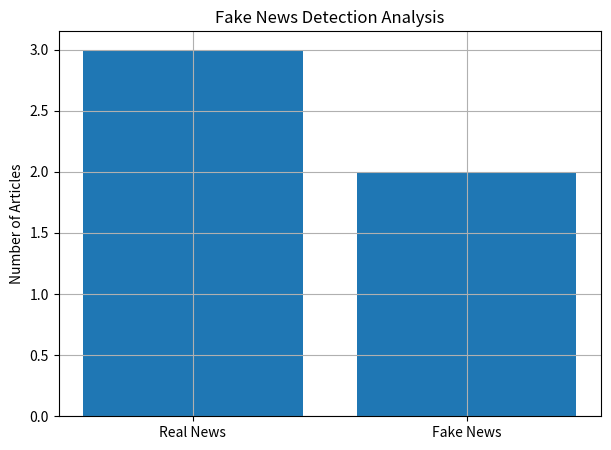

Python code for this plot:
import matplotlib.pyplot as plt
# input for the online compiler #
news_articles = [
    "Scientists discover a new renewable energy source.",
    "Aliens have landed in Lucknow and opened a shopping mall.",
    "Government launches new education initiative.",
    "Secret pill guarantees immortality within one week.",
    "Researchers develop advanced AI healthcare system."
]

fake_keywords = {
    "aliens",
    "immortality",
    "secret",
    "guarantees",
    "miracle",
    "unbelievable",
    "shocking"
}

real_count = 0
fake_count = 0

print("\nFAKE NEWS DETECTION REPORT")
print("=" * 50)

for article in news_articles:

    score = 0

    words = article.lower().split()

    for word in words:

        cleaned_word = word.strip(".,!?")

        if cleaned_word in fake_keywords:
            score += 1

    if score >= 1:

        prediction = "Fake News"
        fake_count += 1

    else:

        prediction = "Real News"
        real_count += 1

    print(f"\nArticle : {article}")
    print(f"Prediction : {prediction}")

labels = [
    "Real News",
    "Fake News"
]

values = [
    real_count,
    fake_count
]

plt.figure(figsize=(7, 5))

plt.bar(
    labels,
    values
)

plt.title(
    "Fake News Detection Analysis"
)

plt.ylabel(
    "Number of Articles"
)

plt.grid(True)

plt.show()
